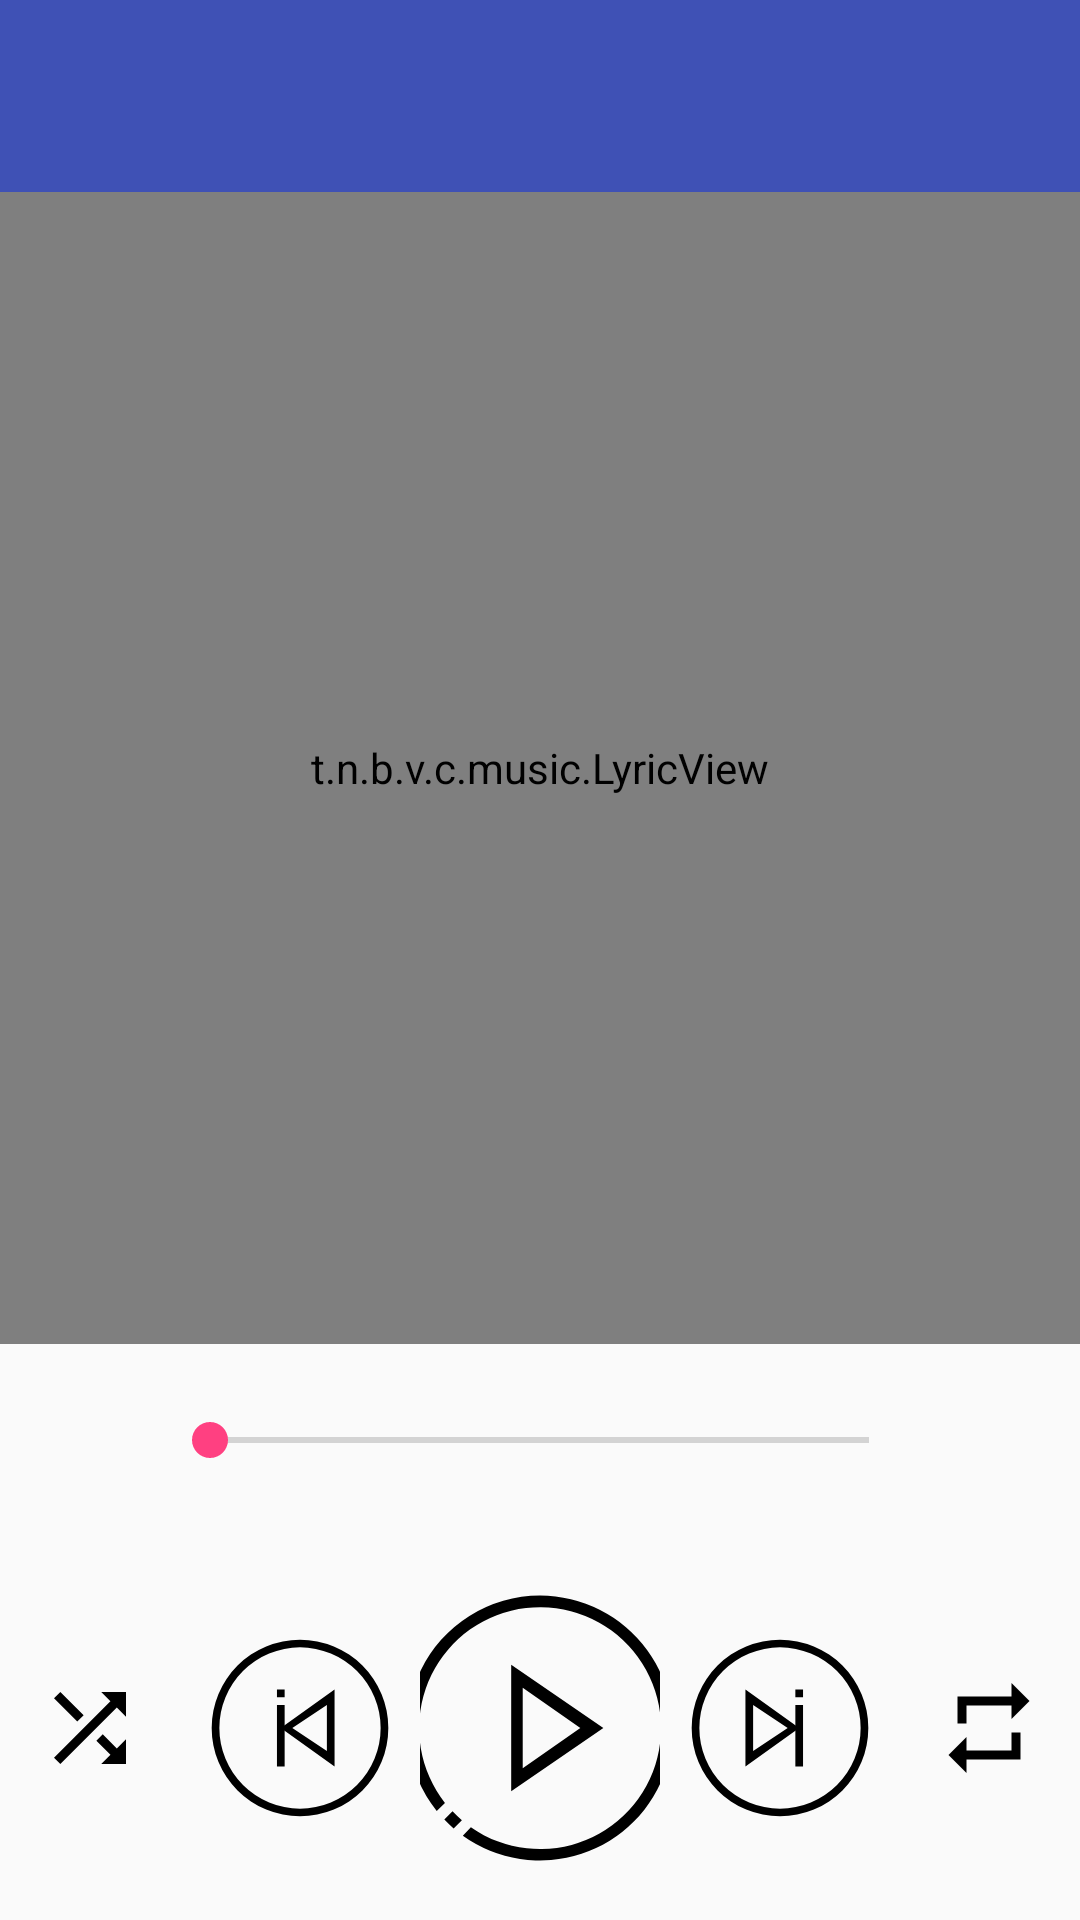

The Android layout XML behind this screen, and the referenced resources:
<!-- AndroidManifest.xml: application theme AppTheme -->
<!-- res/layout/music_play.xml -->
<?xml version="1.0" encoding="utf-8"?>
<LinearLayout xmlns:android="http://schemas.android.com/apk/res/android"
    xmlns:app="http://schemas.android.com/apk/res-auto"
    android:layout_width="match_parent"
    android:layout_height="match_parent"
    android:weightSum="10"
    android:gravity="bottom"
    android:orientation="vertical">

    <android.support.v7.widget.Toolbar
        android:id="@+id/information_toolbar"
        android:layout_width="match_parent"
        android:layout_height="0dp"
        android:layout_weight="1"
        android:background="?attr/colorPrimary"
        android:minHeight="?attr/actionBarSize"
        android:theme="?attr/actionBarTheme"
        app:contentInsetStart="0dp">
        <include layout="@layout/information_bar" />
    </android.support.v7.widget.Toolbar>

    <LinearLayout
        android:layout_width="match_parent"
        android:layout_height="0dp"
        android:layout_weight="6"
        android:orientation="horizontal">
        <t.n.b.v.c.music.LyricView
            android:id="@+id/lrcView"
            android:layout_height="match_parent"
            android:layout_width="match_parent"
             />
    </LinearLayout>

    <LinearLayout
        android:layout_width="match_parent"
        android:gravity="center"
        android:layout_height="0dp"
        android:layout_weight="1"
        android:orientation="horizontal">

        <TextView
            android:id="@+id/nowTime"
            android:layout_width="0dp"
            android:gravity="center"
            android:layout_height="match_parent"
            android:textColor="@color/black"
            android:layout_weight="0.15" />

        <SeekBar
            android:id="@+id/seekBar"
            android:layout_width="0dp"
            android:layout_height="match_parent"
            android:layout_weight="0.7" />

        <TextView
            android:id="@+id/durationTime"
            android:layout_width="0dp"
            android:layout_height="match_parent"
            android:layout_weight="0.15"
            android:clickable="true"
            android:gravity="center"
            android:textColor="@color/black" />


    </LinearLayout>

    <LinearLayout
        android:layout_width="match_parent"
        android:layout_height="0dp"
        android:layout_weight="2"
        android:gravity="center"
        android:orientation="horizontal">
<LinearLayout
    android:layout_width="0dp"
    android:layout_weight="2"
    android:gravity="center"
    android:layout_height="match_parent">
        <ImageButton
            android:id="@+id/shuffleButton"
            android:layout_width="0dp"
            android:layout_weight="0.3"
            android:layout_height="wrap_content"
            android:background="@android:color/transparent"
            app:srcCompat="@drawable/ic_shuffle" />
        <ImageButton
            android:id="@+id/previousButton"
            android:layout_width="0dp"
            android:layout_weight="0.4"
            android:layout_height="wrap_content"
            android:background="@android:color/transparent"
            app:srcCompat="@drawable/ic_previous" />

        <ImageButton
            android:id="@+id/playButton"
            android:layout_width="0dp"
            android:layout_height="wrap_content"
            android:layout_weight="0.4"
            android:background="@android:color/transparent"
            app:srcCompat="@drawable/ic_play" />
        <ImageButton
            android:id="@+id/nextButton"
            android:layout_weight="0.4"
            android:layout_width="0dp"
            android:layout_height="wrap_content"
            android:background="@android:color/transparent"
            app:srcCompat="@drawable/ic_next" />
        <ImageButton
            android:id="@+id/repeatButton"
            android:layout_width="0dp"
            android:layout_weight="0.3"
            android:layout_height="wrap_content"
            android:background="@android:color/transparent"
            app:srcCompat="@drawable/ic_repeat" />
        </LinearLayout>
    </LinearLayout>

</LinearLayout>
<!-- res/layout/information_bar.xml (included above) -->
<?xml version="1.0" encoding="utf-8"?>
<RelativeLayout xmlns:android="http://schemas.android.com/apk/res/android"
    xmlns:app="http://schemas.android.com/apk/res-auto"
    xmlns:tools="http://schemas.android.com/tools"
    android:layout_width="match_parent"
    android:layout_height="match_parent">


    <LinearLayout
        android:layout_width="match_parent"
        android:layout_height="wrap_content"
        android:layout_centerVertical="true"
        android:orientation="horizontal"
        android:weightSum="1">

        <ImageButton
            android:id="@+id/imageButton"
            android:layout_width="0dp"
            android:layout_height="wrap_content"
            android:layout_weight="0.2"
            android:background="@android:color/transparent"
            app:srcCompat="@drawable/ic_arrow_back_white" />

        <t.n.b.v.c.music.MarqueeTextView
            android:textColor="@color/white"
            android:id="@+id/tv_name"
            android:ellipsize="marquee"
            android:singleLine="true"
            android:focusable="true"
            android:marqueeRepeatLimit="marquee_forever"
            android:gravity="center"
            android:layout_width="0dp"
            android:layout_height="match_parent"
            android:layout_weight="0.6"
            android:textSize="25sp"
            tools:text="歌曲名" />

        <t.n.b.v.c.music.MarqueeTextView
            android:textColor="@color/white"
            android:ellipsize="marquee"
            android:focusable="true"
            android:marqueeRepeatLimit="marquee_forever"
            android:singleLine="true"
            android:id="@+id/tv_singer"
            android:layout_width="0dp"
            android:layout_height="match_parent"
            android:gravity="center"
            android:layout_weight="0.2"
            android:textSize="15sp"
            tools:text="歌手名" />

    </LinearLayout>
</RelativeLayout>
<!-- resources referenced by this layout -->
<resources>
  <color name="black">#000000</color>
  <color name="white">#FFFFFF</color>
  <!-- drawable ic_next (drawable) -->
  <vector android:autoMirrored="true" android:height="64dp"
      android:viewportHeight="1024" android:viewportWidth="1024"
      android:width="64dp" xmlns:android="http://schemas.android.com/apk/res/android">
      <path android:fillColor="#FF000000" android:pathData="M40.96,512A471.04,471.04 0,1 0,512 40.96,471.04 471.04,0 0,0 40.96,512zM81.92,512a430.08,430.08 0,1 1,430.08 430.08A430.08,430.08 0,0 1,81.92 512z"/>
      <path android:fillColor="#FF000000" android:pathData="M593.92,389.12h40.96v327.68h-40.96zM593.92,307.2h40.96v40.96h-40.96z"/>
      <path android:fillColor="#FF000000" android:pathData="M327.68,307.2v409.6l286.72,-204.8zM368.64,634.88L368.64,389.12l184.32,122.88z"/>
  </vector>
  <!-- drawable ic_play (drawable) -->
  <vector android:autoMirrored="true" android:height="96dp"
      android:viewportHeight="1024" android:viewportWidth="1024"
      android:width="96dp" xmlns:android="http://schemas.android.com/apk/res/android">
      <path android:fillColor="#FF000000" android:pathData="M409.6,286.72v450.56l327.68,-225.28zM450.56,368.64l204.8,143.36 -204.8,143.36zM204.8,869.17L234.29,839.68a431.92,431.92 0,0 1,-33.38 -31.54L171.83,837.63q15.97,16.59 32.97,31.54z"/>
      <path android:fillColor="#FF000000" android:pathData="M512,40.96A471.04,471.04 0,0 0,144.79 806.91L174.08,778.24a430.08,430.08 0,1 1,92.16 87.04l-28.67,29.49A471.04,471.04 0,1 0,512 40.96z"/>
  </vector>
  <!-- drawable ic_previous (drawable) -->
  <vector android:autoMirrored="true" android:height="64dp"
      android:viewportHeight="1024" android:viewportWidth="1024"
      android:width="64dp" xmlns:android="http://schemas.android.com/apk/res/android">
      <path android:fillColor="#FF000000" android:pathData="M512,40.96a471.04,471.04 0,1 0,471.04 471.04A471.04,471.04 0,0 0,512 40.96zM512,942.08a430.08,430.08 0,1 1,430.08 -430.08,430.08 430.08,0 0,1 -430.08,430.08z"/>
      <path android:fillColor="#FF000000" android:pathData="M389.12,389.12h40.96v327.68h-40.96zM389.12,307.2h40.96v40.96h-40.96z"/>
      <path android:fillColor="#FF000000" android:pathData="M409.6,512l286.72,204.8L696.32,307.2zM471.04,512l184.32,-122.88v245.76z"/>
  </vector>
  <!-- drawable ic_repeat (drawable) -->
  <vector android:autoMirrored="true" android:height="36dp"
      android:viewportHeight="24.0" android:viewportWidth="24.0"
      android:width="36dp" xmlns:android="http://schemas.android.com/apk/res/android">
      <path android:fillColor="#FF000000" android:pathData="M7,7h10v3l4,-4 -4,-4v3L5,5v6h2L7,7zM17,17L7,17v-3l-4,4 4,4v-3h12v-6h-2v4z"/>
  </vector>
  <!-- drawable ic_shuffle (drawable) -->
  <vector android:autoMirrored="true" android:height="36dp"
      android:viewportHeight="24.0" android:viewportWidth="24.0"
      android:width="36dp" xmlns:android="http://schemas.android.com/apk/res/android">
      <path android:fillColor="#FF000000" android:pathData="M10.59,9.17L5.41,4 4,5.41l5.17,5.17 1.42,-1.41zM14.5,4l2.04,2.04L4,18.59 5.41,20 17.96,7.46 20,9.5L20,4h-5.5zM14.83,13.41l-1.41,1.41 3.13,3.13L14.5,20L20,20v-5.5l-2.04,2.04 -3.13,-3.13z"/>
  </vector>
  <style name="AppTheme" parent="Theme.AppCompat.Light.DarkActionBar">
          
          <item name="colorPrimary">@color/colorPrimary</item>
          <item name="colorPrimaryDark">@color/colorPrimaryDark</item>
          <item name="colorAccent">@color/colorAccent</item>
          <item name="windowActionBar">false</item>      //去掉ActionBar
          <item name="windowNoTitle">true</item>         //去掉标题
      </style>
  <color name="colorPrimary">#3F51B5</color>
  <color name="colorPrimaryDark">#303F9F</color>
  <color name="colorAccent">#FF4081</color>
</resources>
